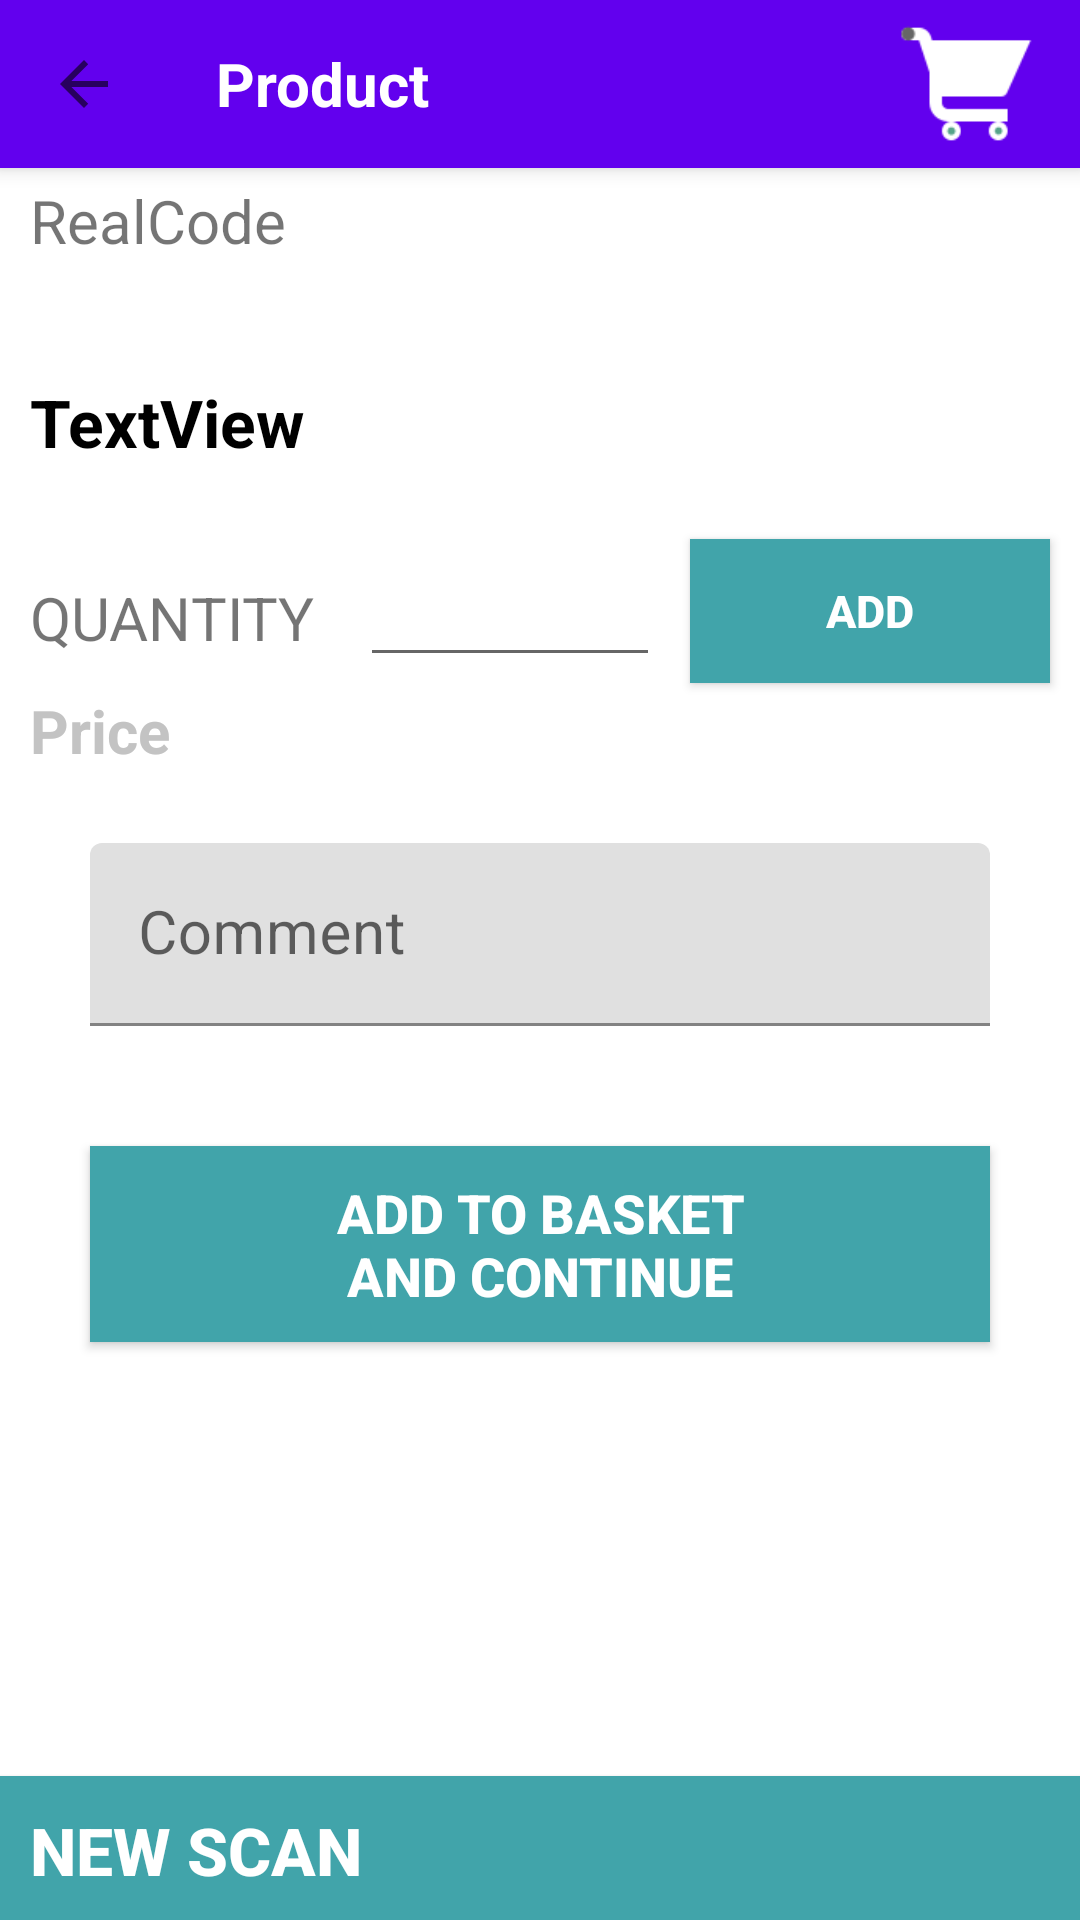

Reconstruct the res/layout file that produces this screen, plus the resources it refers to.
<!-- AndroidManifest.xml: activity theme AppTheme.NoActionBar -->
<!-- res/layout/activity_add_to_cart.xml -->
<?xml version="1.0" encoding="utf-8"?>
<android.support.design.widget.CoordinatorLayout xmlns:android="http://schemas.android.com/apk/res/android"
    xmlns:app="http://schemas.android.com/apk/res-auto"
    xmlns:tools="http://schemas.android.com/tools"
    android:layout_width="match_parent"
    android:layout_height="match_parent"
    tools:context="gr.cityl.iliadis.Activities.MainActivity">

    <android.support.design.widget.AppBarLayout
        android:layout_width="match_parent"
        android:layout_height="wrap_content"
        android:theme="@style/AppTheme.AppBarOverlay">

        <android.support.v7.widget.Toolbar
            android:id="@+id/toolbar"
            android:layout_width="match_parent"
            android:layout_height="?attr/actionBarSize"
            android:background="?attr/colorPrimary"
            app:navigationIcon="?attr/homeAsUpIndicator"
            app:popupTheme="@style/AppTheme.PopupOverlay" >

            <TextView
                android:layout_width="wrap_content"
                android:layout_height="wrap_content"
                android:textColor="#ffffff"
                android:textStyle="bold"
                android:textSize="20dp"
                android:text="@string/product"/>

            <ImageView
                android:layout_width="50dp"
                android:layout_height="50dp"
                android:id="@+id/basket"
                android:layout_marginLeft="170dp"
                android:src="@drawable/cart"/>
        </android.support.v7.widget.Toolbar>

    </android.support.design.widget.AppBarLayout>

    <include layout="@layout/content_addtocart" />


</android.support.design.widget.CoordinatorLayout>
<!-- res/layout/content_addtocart.xml (included above) -->
<?xml version="1.0" encoding="utf-8"?>
<RelativeLayout
    xmlns:android="http://schemas.android.com/apk/res/android"
    xmlns:tools="http://schemas.android.com/tools"
    android:layout_width="match_parent"
    android:layout_height="match_parent">


    <TextView
        android:id="@+id/textView20"
        android:layout_width="wrap_content"
        android:layout_height="wrap_content"
        android:layout_alignParentStart="true"
        android:layout_alignParentTop="true"
        android:layout_marginStart="10dp"
        android:layout_marginTop="60dp"
        android:text="RealCode"
        android:textSize="20sp" />

    <TextView
        android:id="@+id/textView21"
        android:layout_width="match_parent"
        android:layout_height="wrap_content"
        android:layout_below="@+id/textView20"
        android:layout_alignStart="@+id/textView20"
        android:layout_marginTop="39dp"
        android:layout_marginEnd="10dp"
        android:text="TextView"
        android:textColor="#000"
        android:textSize="22sp"
        android:textStyle="bold" />

    <TextView
        android:id="@+id/textView22"
        android:layout_width="wrap_content"
        android:layout_height="wrap_content"
        android:layout_alignStart="@+id/textView21"
        android:layout_below="@+id/textView21"
        android:layout_marginTop="37dp"
        android:textSize="20sp"
        android:text="@string/qty" />

    <TextView
        android:id="@+id/textView23"
        android:layout_width="wrap_content"
        android:layout_height="wrap_content"
        android:layout_alignStart="@+id/textView22"
        android:layout_below="@+id/editText4"
        android:layout_marginTop="15dp"
        android:textSize="20sp"
        android:textStyle="bold"
        android:textColor="#c3c3c3"
        android:text="@string/price" />

    <android.support.design.widget.TextInputLayout
        android:id="@+id/textInputLayout5"
        android:layout_width="match_parent"
        android:layout_height="wrap_content"
        android:layout_below="@+id/textView23"
        android:layout_centerHorizontal="true"
        android:layout_marginTop="24dp"
        android:layout_marginEnd="60dp">

        <android.support.design.widget.TextInputEditText
            android:layout_width="match_parent"
            android:layout_height="wrap_content"
            android:hint="@string/comment"
            android:inputType="textPersonName"
            android:textSize="20sp"
            tools:layout_width="match_parent" />
    </android.support.design.widget.TextInputLayout>

    <Button
        android:id="@+id/button12"
        android:layout_width="300dp"
        android:layout_height="wrap_content"
        android:layout_below="@+id/textInputLayout5"
        android:layout_centerHorizontal="true"
        android:layout_marginTop="40dp"
        android:background="@color/colorGreen"
        android:gravity="center"
        android:padding="10dp"
        android:text="@string/addtobusket"
        android:textColor="#fff"
        android:textSize="18sp"
        android:textStyle="bold" />

    <Button
        android:id="@+id/button13"
        android:layout_width="match_parent"
        android:layout_height="wrap_content"
        android:layout_alignParentBottom="true"
        android:layout_centerHorizontal="true"
        android:background="@color/colorGreen"
        android:gravity="left"
        android:paddingLeft="10dp"
        android:paddingTop="10dp"
        android:text="@string/newscan"
        android:textColor="#fff"
        android:textSize="22sp"
        android:textStyle="bold"
        tools:layout_height="70dp" />

    <EditText
        android:id="@+id/editText4"
        android:layout_width="100dp"
        android:layout_height="wrap_content"
        android:layout_alignBaseline="@+id/textView22"
        android:layout_alignStart="@+id/button12"
        android:layout_alignBottom="@+id/textView22"
        android:layout_marginStart="90dp"
        android:layout_marginBottom="-11dp"
        android:ems="10"
        android:inputType="number"
        android:maxLength="5" />

    <Button
        android:id="@+id/button2"
        android:layout_width="match_parent"
        android:layout_height="wrap_content"
        android:layout_alignTop="@+id/editText4"
        android:layout_marginStart="10dp"
        android:layout_marginTop="-5dp"
        android:layout_marginEnd="10dp"
        android:layout_toRightOf="@+id/editText4"
        android:background="@color/colorGreen"
        android:text="@string/prosthiki"
        android:textColor="#fff"
        android:textSize="15sp"
        android:textStyle="bold" />

</RelativeLayout>
<!-- resources referenced by this layout -->
<resources>
  <color name="colorGreen">#41a4aa</color>
  <!-- drawable cart: png bitmap (drawable, 2917 bytes) -->
  <string name="addtobusket">Add to basket\nand continue</string>
  <string name="comment">Comment</string>
  <string name="newscan">New scan</string>
  <string name="price">Price</string>
  <string name="product">Product</string>
  <string name="prosthiki">Add</string>
  <string name="qty">QUANTITY</string>
  <style name="AppTheme.NoActionBar">
          <item name="windowActionBar">false</item>
          <item name="windowNoTitle">true</item>
          <item name="android:statusBarColor">@color/colorGreen</item>
      </style>
</resources>
